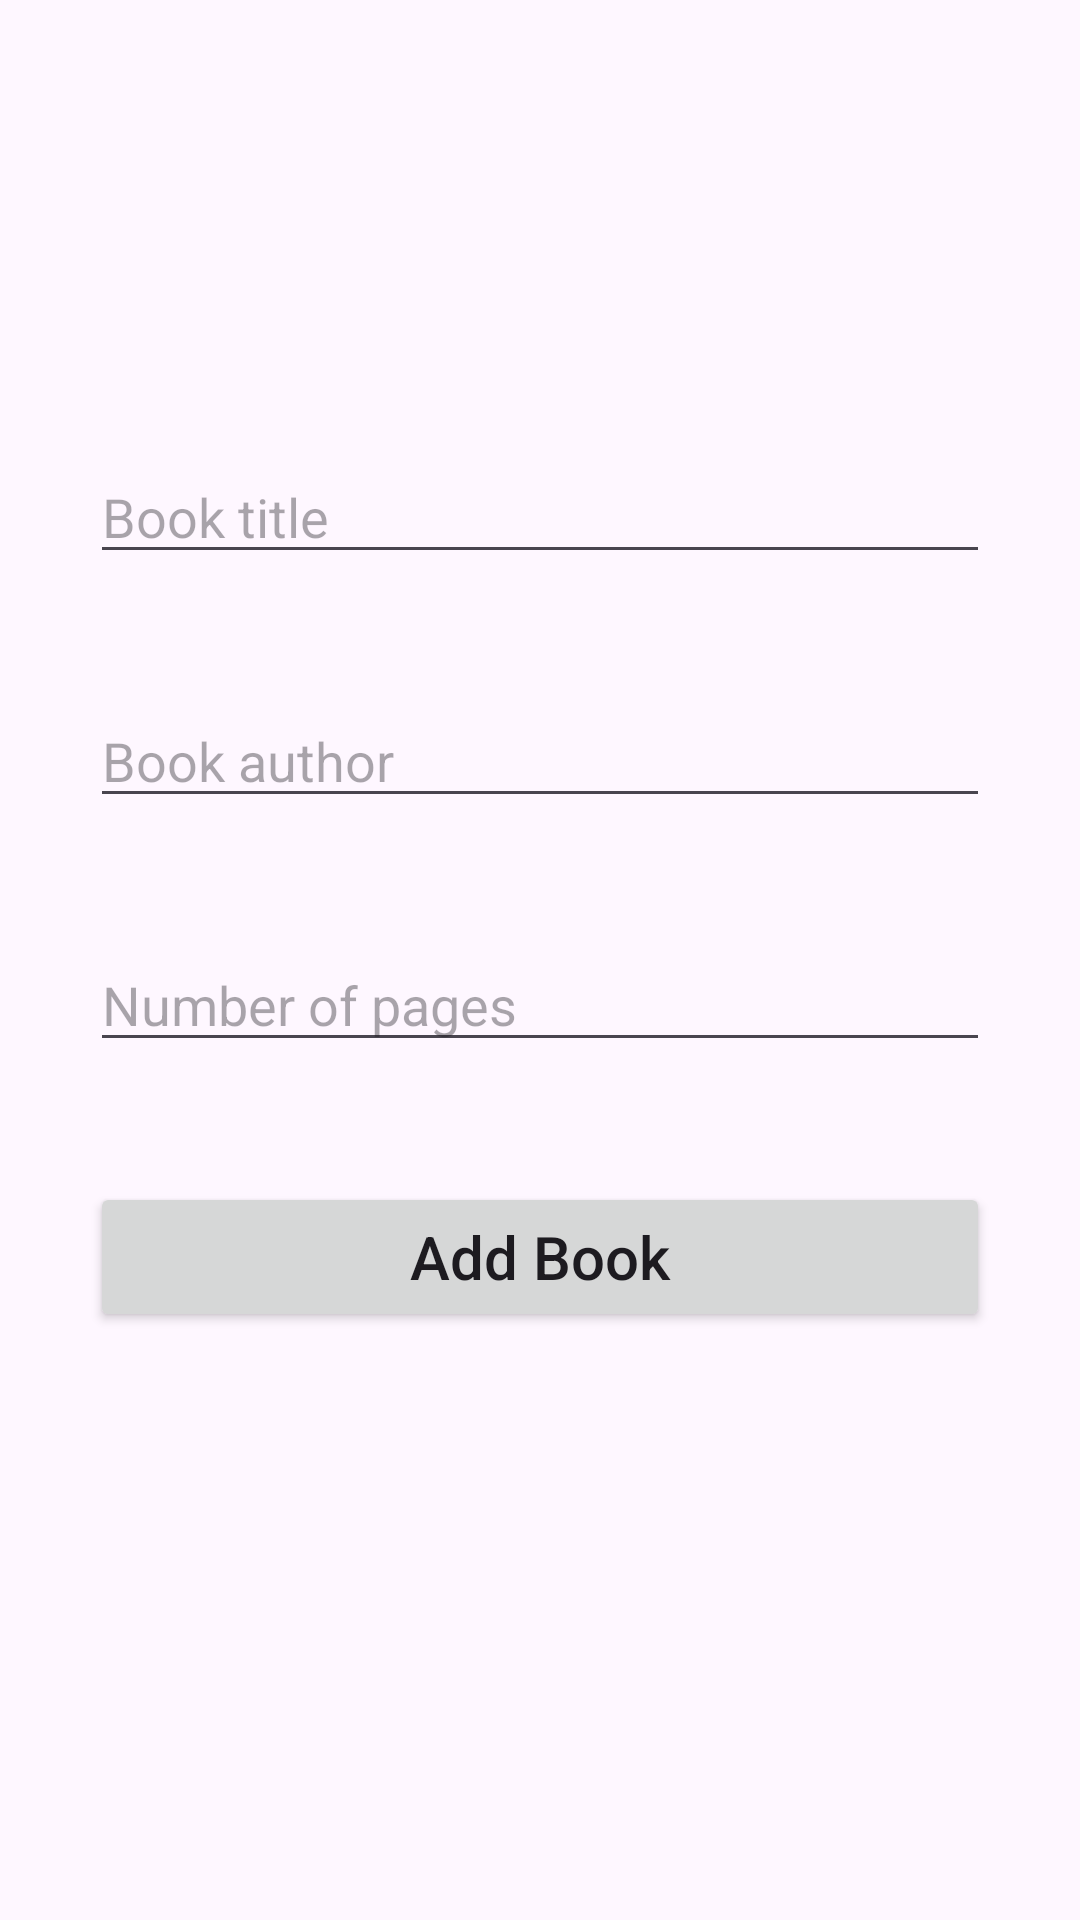

This screen was rendered from an Android layout file. Write that file and the resources it references.
<!-- AndroidManifest.xml: application theme Theme.Material3.DayNight -->
<!-- res/layout/activity_add.xml -->
<?xml version="1.0" encoding="utf-8"?>
<androidx.constraintlayout.widget.ConstraintLayout xmlns:android="http://schemas.android.com/apk/res/android"
    xmlns:app="http://schemas.android.com/apk/res-auto"
    xmlns:tools="http://schemas.android.com/tools"
    android:id="@+id/main"
    android:layout_width="match_parent"
    android:layout_height="match_parent"
    tools:context=".AddActivity">

    <EditText
        android:id="@+id/titleInput"
        android:layout_width="match_parent"
        android:layout_height="wrap_content"
        android:layout_marginTop="150dp"
        android:ems="10"
        android:layout_marginHorizontal="30dp"
        android:inputType="text"
        android:hint="Book title"
        app:layout_constraintEnd_toEndOf="parent"
        app:layout_constraintStart_toStartOf="parent"
        app:layout_constraintTop_toTopOf="parent" />

    <EditText
        android:id="@+id/authorInput"
        android:layout_width="match_parent"
        android:layout_height="wrap_content"
        android:layout_marginTop="40dp"
        android:layout_marginHorizontal="30dp"
        android:ems="10"
        android:hint="Book author"
        android:inputType="text"
        app:layout_constraintEnd_toEndOf="parent"
        app:layout_constraintStart_toStartOf="parent"
        app:layout_constraintTop_toBottomOf="@+id/titleInput" />

    <EditText
        android:id="@+id/numPagesInput"
        android:layout_width="match_parent"
        android:layout_height="wrap_content"
        android:layout_marginTop="40dp"
        android:layout_marginHorizontal="30dp"
        android:ems="10"
        android:hint="Number of pages"
        android:inputType="number"
        app:layout_constraintEnd_toEndOf="parent"
        app:layout_constraintStart_toStartOf="parent"
        app:layout_constraintTop_toBottomOf="@+id/authorInput" />

    <Button
        android:id="@+id/addBookBtn"
        android:layout_width="match_parent"
        android:layout_height="wrap_content"
        android:layout_marginTop="40dp"
        android:layout_marginHorizontal="30dp"
        android:height="50dp"
        android:text="Add Book"
        android:textSize="20sp"
        android:textAllCaps="false"
        app:layout_constraintTop_toBottomOf="@+id/numPagesInput"
        tools:layout_editor_absoluteX="113dp" />
</androidx.constraintlayout.widget.ConstraintLayout>
<!-- resources referenced by this layout -->
<resources>

</resources>
